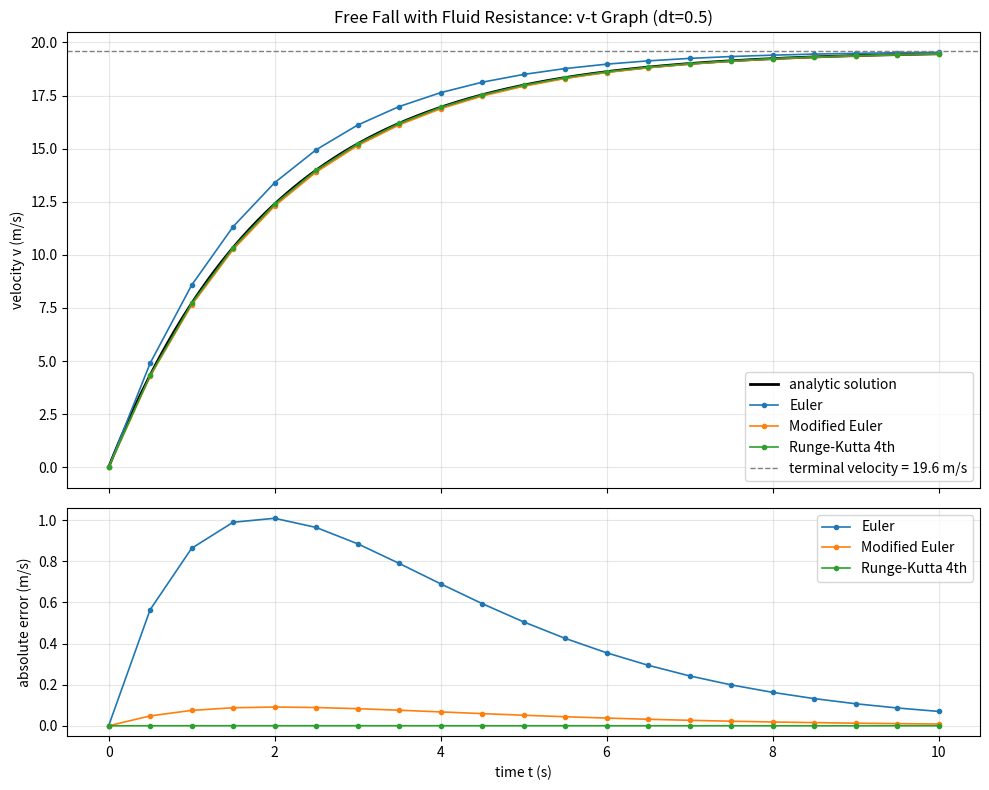

Write Python code to recreate this figure.
import numpy as np
import matplotlib.pyplot as plt


def analytic_velocity(t, g, gamma):
    """Analytic solution for dv/dt = g - gamma * v, v(0) = 0."""
    return (g / gamma) * (1.0 - np.exp(-gamma * t))


def acceleration(v, g, gamma):
    return g - gamma * v


def euler_velocity(t_end, dt, g, gamma):
    t = np.arange(0.0, t_end + dt, dt)
    v = np.zeros_like(t)

    for i in range(len(t) - 1):
        v[i + 1] = v[i] + dt * acceleration(v[i], g, gamma)

    return t, v


def modified_euler_velocity(t_end, dt, g, gamma):
    """Modified Euler method using the predictor-corrector form."""
    t = np.arange(0.0, t_end + dt, dt)
    v = np.zeros_like(t)

    for i in range(len(t) - 1):
        k1 = acceleration(v[i], g, gamma)
        v_predict = v[i] + dt * k1
        k2 = acceleration(v_predict, g, gamma)
        v[i + 1] = v[i] + 0.5 * dt * (k1 + k2)

    return t, v


def runge_kutta_velocity(t_end, dt, g, gamma):
    """Fourth-order Runge-Kutta method."""
    t = np.arange(0.0, t_end + dt, dt)
    v = np.zeros_like(t)

    for i in range(len(t) - 1):
        k1 = acceleration(v[i], g, gamma)
        k2 = acceleration(v[i] + 0.5 * dt * k1, g, gamma)
        k3 = acceleration(v[i] + 0.5 * dt * k2, g, gamma)
        k4 = acceleration(v[i] + dt * k3, g, gamma)
        v[i + 1] = v[i] + (dt / 6.0) * (k1 + 2.0 * k2 + 2.0 * k3 + k4)

    return t, v


def main():
    g = 9.8
    gamma = 0.5
    t_end = 10.0
    dt = 0.5
    methods = [
        ("Euler", euler_velocity),
        ("Modified Euler", modified_euler_velocity),
        ("Runge-Kutta 4th", runge_kutta_velocity),
    ]

    print("Velocity-time graph and method error for free fall with fluid resistance")
    print(f"g = {g}, gamma = {gamma}, t_end = {t_end}, dt = {dt}")
    print("-" * 60)
    print(f"{'method':>18} {'max abs error':>18} {'final error':>18}")
    print("-" * 60)

    t_exact = np.linspace(0.0, t_end, 1000)
    v_exact_smooth = analytic_velocity(t_exact, g, gamma)

    fig, (ax_velocity, ax_error) = plt.subplots(
        2,
        1,
        figsize=(10, 8),
        sharex=True,
        gridspec_kw={"height_ratios": [2, 1]},
    )

    ax_velocity.plot(
        t_exact,
        v_exact_smooth,
        color="black",
        linewidth=2.0,
        label="analytic solution",
    )

    for method_name, method in methods:
        t, v_numeric = method(t_end, dt, g, gamma)
        v_exact = analytic_velocity(t, g, gamma)
        error = np.abs(v_exact - v_numeric)

        print(f"{method_name:>18} {np.max(error):18.8f} {error[-1]:18.8f}")

        ax_velocity.plot(
            t,
            v_numeric,
            marker="o",
            markersize=3,
            linewidth=1.2,
            label=method_name,
        )
        ax_error.plot(
            t,
            error,
            marker="o",
            markersize=3,
            linewidth=1.2,
            label=method_name,
        )

    terminal_velocity = g / gamma
    ax_velocity.axhline(
        terminal_velocity,
        color="gray",
        linestyle="--",
        linewidth=1.0,
        label=f"terminal velocity = {terminal_velocity:.1f} m/s",
    )

    ax_velocity.set_title(f"Free Fall with Fluid Resistance: v-t Graph (dt={dt})")
    ax_velocity.set_ylabel("velocity v (m/s)")
    ax_velocity.grid(True, alpha=0.3)
    ax_velocity.legend()

    ax_error.set_xlabel("time t (s)")
    ax_error.set_ylabel("absolute error (m/s)")
    ax_error.grid(True, alpha=0.3)
    ax_error.legend()

    fig.tight_layout()
    fig.savefig("example-1A.png", dpi=200)
    print("\nSaved graph to example-1A.png")


if __name__ == "__main__":
    main()
